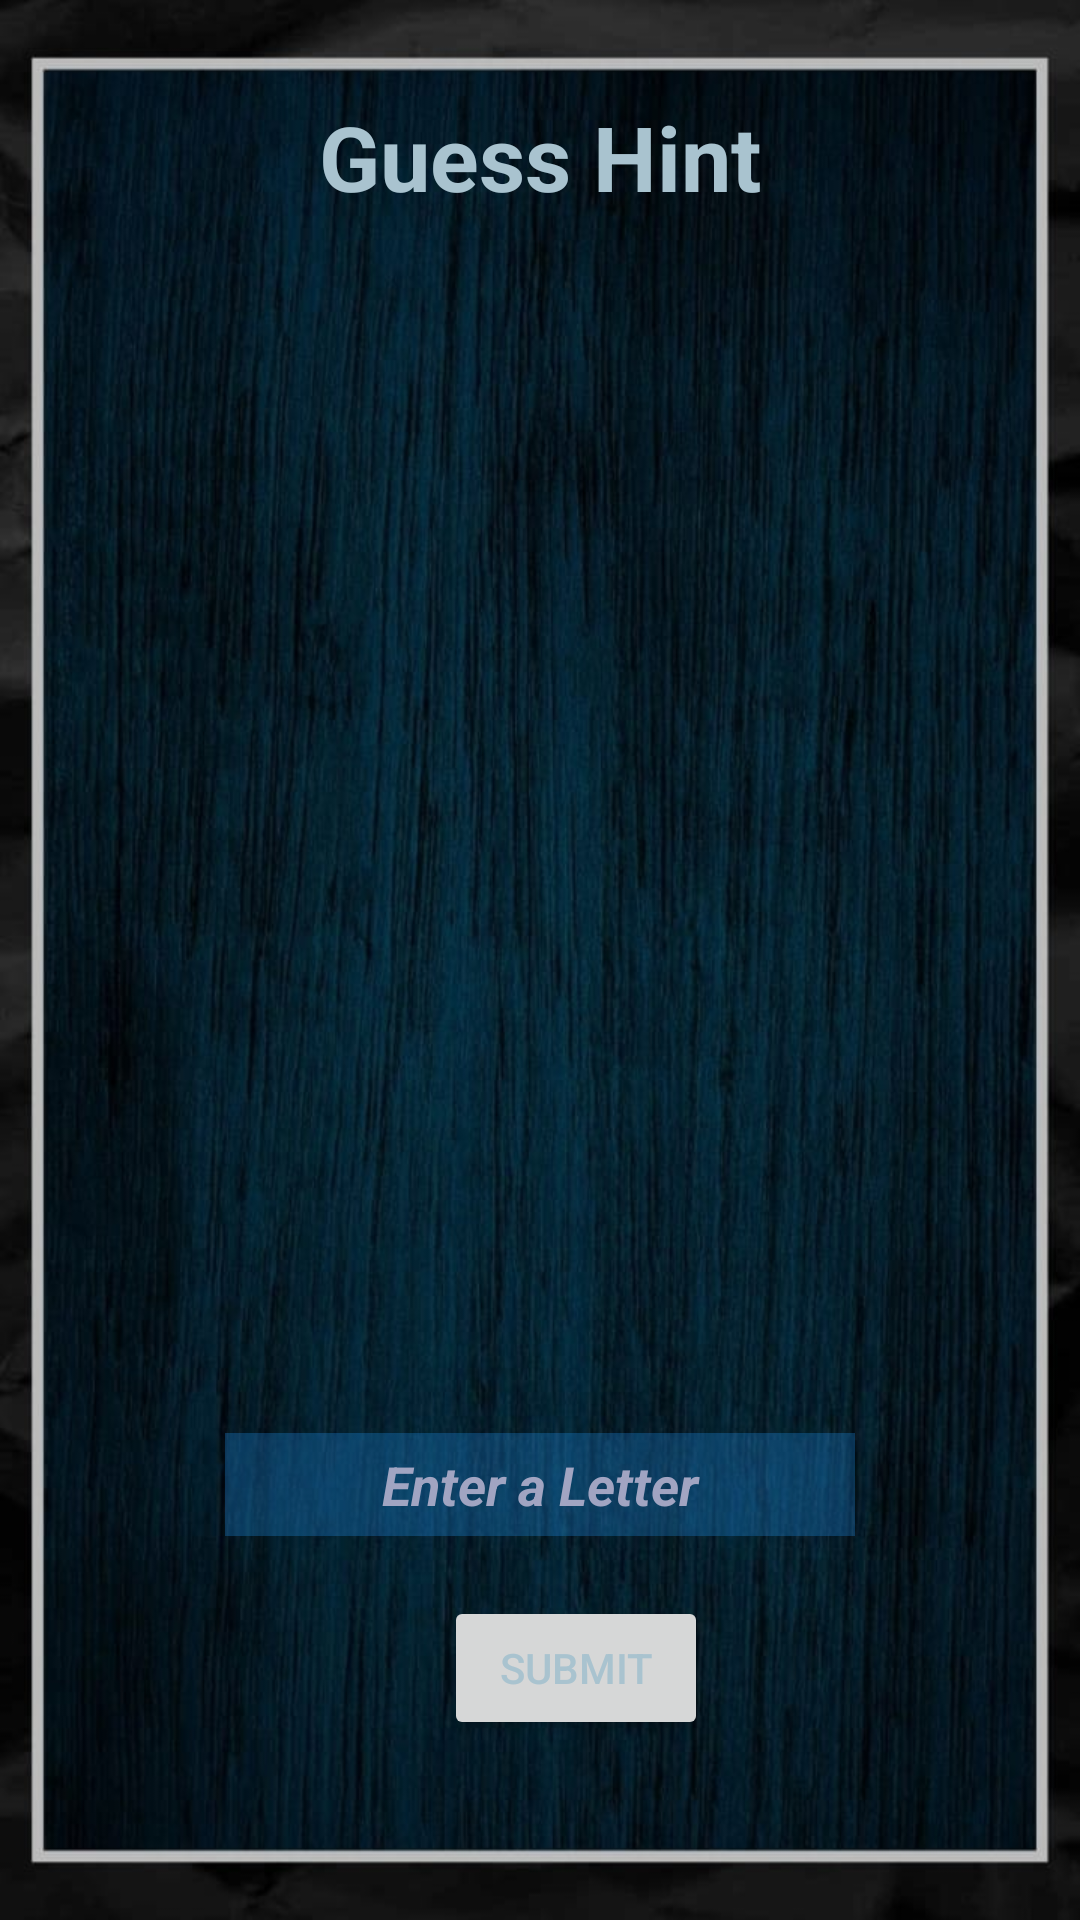

Android layout source for this screen:
<!-- AndroidManifest.xml: application theme Theme.Coursework -->
<!-- res/layout/activity_hint.xml -->
<?xml version="1.0" encoding="utf-8"?>
<androidx.constraintlayout.widget.ConstraintLayout xmlns:android="http://schemas.android.com/apk/res/android"
    xmlns:app="http://schemas.android.com/apk/res-auto"
    xmlns:tools="http://schemas.android.com/tools"
    android:layout_width="match_parent"
    android:layout_height="match_parent"
    android:background="@drawable/background9"
    tools:context=".HintActivity">

    <TextView
        android:id="@+id/correctOrWrong"
        android:layout_width="wrap_content"
        android:layout_height="wrap_content"
        android:layout_marginStart="8dp"
        android:layout_marginTop="4dp"
        android:layout_marginEnd="8dp"
        android:text="@string/answerLabel"
        android:textColor="#F16B6B"
        android:textSize="26sp"
        android:textStyle="bold|italic"
        android:visibility="invisible"
        app:layout_constraintEnd_toEndOf="parent"
        app:layout_constraintStart_toStartOf="parent"
        app:layout_constraintTop_toBottomOf="@+id/editTextWordHint" />

    <TextView
        android:id="@+id/textViewLetter"
        android:layout_width="wrap_content"
        android:layout_height="34dp"
        android:layout_marginTop="8dp"
        android:background="#66618595"
        android:text="@string/textview"
        android:textColor="#C5CED5"
        android:textColorHint="#DCDCDC"
        android:textSize="24sp"
        android:textStyle="bold|italic"
        app:layout_constraintEnd_toEndOf="parent"
        app:layout_constraintStart_toStartOf="parent"
        app:layout_constraintTop_toBottomOf="@+id/iv_car_hint"
        tools:text="_ _ _" />

    <ImageView
        android:id="@+id/iv_car_hint"
        android:layout_width="338dp"
        android:layout_height="235dp"
        android:layout_marginTop="8dp"
        android:contentDescription="@string/randomcar"
        app:layout_constraintEnd_toEndOf="parent"
        app:layout_constraintHorizontal_bias="0.49"
        app:layout_constraintStart_toStartOf="parent"
        app:layout_constraintTop_toBottomOf="@+id/hint_title" />

    <EditText
        android:id="@+id/editTextWordHint"
        android:layout_width="wrap_content"
        android:layout_height="wrap_content"
        android:layout_marginTop="40dp"
        android:autofillHints="d"
        android:background="#482196F3"
        android:ems="10"
        android:hint="@string/enter_a_letter"
        android:importantForAutofill="no"
        android:inputType="text"
        android:maxLength="1"
        android:paddingStart="15dp"
        android:paddingTop="5dp"
        android:paddingEnd="15dp"
        android:paddingBottom="5dp"
        android:selectAllOnFocus="true"
        android:singleLine="true"
        android:textAlignment="center"
        android:textColor="#8197A8"
        android:textColorHint="#F0ABABC8"
        android:textSize="18sp"
        android:textStyle="bold|italic"
        app:layout_constraintEnd_toEndOf="parent"
        app:layout_constraintStart_toStartOf="parent"
        app:layout_constraintTop_toBottomOf="@+id/correctAnswerHint" />

    <TextView
        android:id="@+id/hint_title"
        android:layout_width="wrap_content"
        android:layout_height="wrap_content"
        android:layout_marginTop="32dp"
        android:text="@string/guess_hint_title"
        android:textAlignment="center"
        android:textColor="#A9C3CF"
        android:textSize="30sp"
        android:textStyle="bold"
        app:layout_constraintEnd_toEndOf="parent"
        app:layout_constraintStart_toStartOf="parent"
        app:layout_constraintTop_toTopOf="parent" />

    <Button
        android:id="@+id/identify_button_hint"
        android:layout_width="wrap_content"
        android:layout_height="wrap_content"
        android:layout_marginStart="148dp"
        android:layout_marginBottom="60dp"
        android:onClick="submitButton"
        android:text="@string/SUBMIT"
        android:textColor="#A9C3CF"
        app:layout_constraintBottom_toBottomOf="parent"
        app:layout_constraintStart_toStartOf="parent" />

    <TextView
        android:id="@+id/correctAnswerHint"
        android:layout_width="wrap_content"
        android:layout_height="wrap_content"
        android:layout_marginStart="167dp"
        android:layout_marginTop="40dp"
        android:layout_marginEnd="168dp"
        android:textColor="#FFEB3B"
        android:textSize="30sp"
        android:textStyle="bold|italic"
        android:visibility="invisible"
        app:layout_constraintEnd_toEndOf="parent"
        app:layout_constraintStart_toStartOf="parent"
        app:layout_constraintTop_toBottomOf="@+id/textViewLetter" />

    <TextView
        android:id="@+id/timer_text"
        android:layout_width="69dp"
        android:layout_height="57dp"
        android:layout_marginEnd="28dp"
        android:layout_marginBottom="44dp"
        android:textColor="#FFFFFF"
        android:textSize="36sp"
        android:textStyle="bold"
        app:layout_constraintBottom_toBottomOf="parent"
        app:layout_constraintEnd_toEndOf="parent" />

</androidx.constraintlayout.widget.ConstraintLayout>
<!-- resources referenced by this layout -->
<resources>
  <!-- drawable background9: jpeg bitmap (drawable, 85783 bytes) -->
  <string name="SUBMIT">SUBMIT</string>
  <string name="answerLabel">answer_label</string>
  <string name="enter_a_letter">Enter a Letter</string>
  <string name="guess_hint_title">Guess Hint</string>
  <string name="randomcar">randomCar</string>
  <string name="textview" />
  <style name="Theme.Coursework" parent="Theme.MaterialComponents.DayNight.DarkActionBar">
          
          <item name="colorPrimary">@color/blue</item>
          <item name="colorPrimaryVariant">@color/blue</item>
          <item name="colorOnPrimary">@color/white</item>
          
          <item name="colorSecondary">@color/blue</item>
          <item name="colorSecondaryVariant">@color/cardview_dark_background</item>
          <item name="colorOnSecondary">@color/black</item>
          
          <item name="android:statusBarColor" tools:targetApi="l">?attr/colorPrimaryVariant</item>
          
      </style>
  <color name="blue">#B2145A91</color>
  <color name="white">#FFFFFFFF</color>
  <color name="black">#FF000000</color>
</resources>
